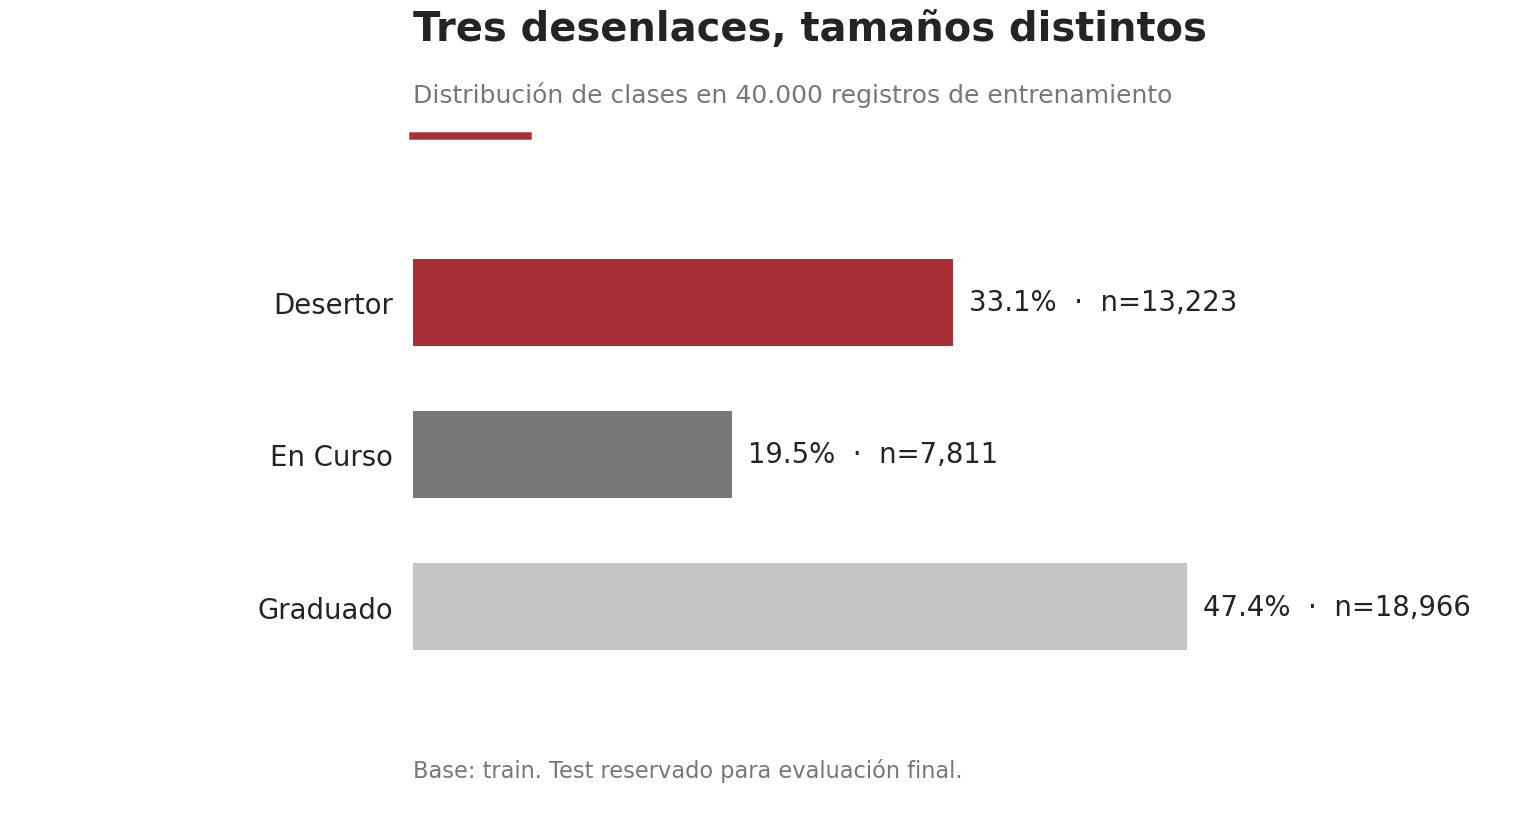

Source data for this figure (header and first rows):
clase, n, pct_train
Desertor, 13223, 33.06
En Curso, 7811, 19.53
Graduado, 18966, 47.41
